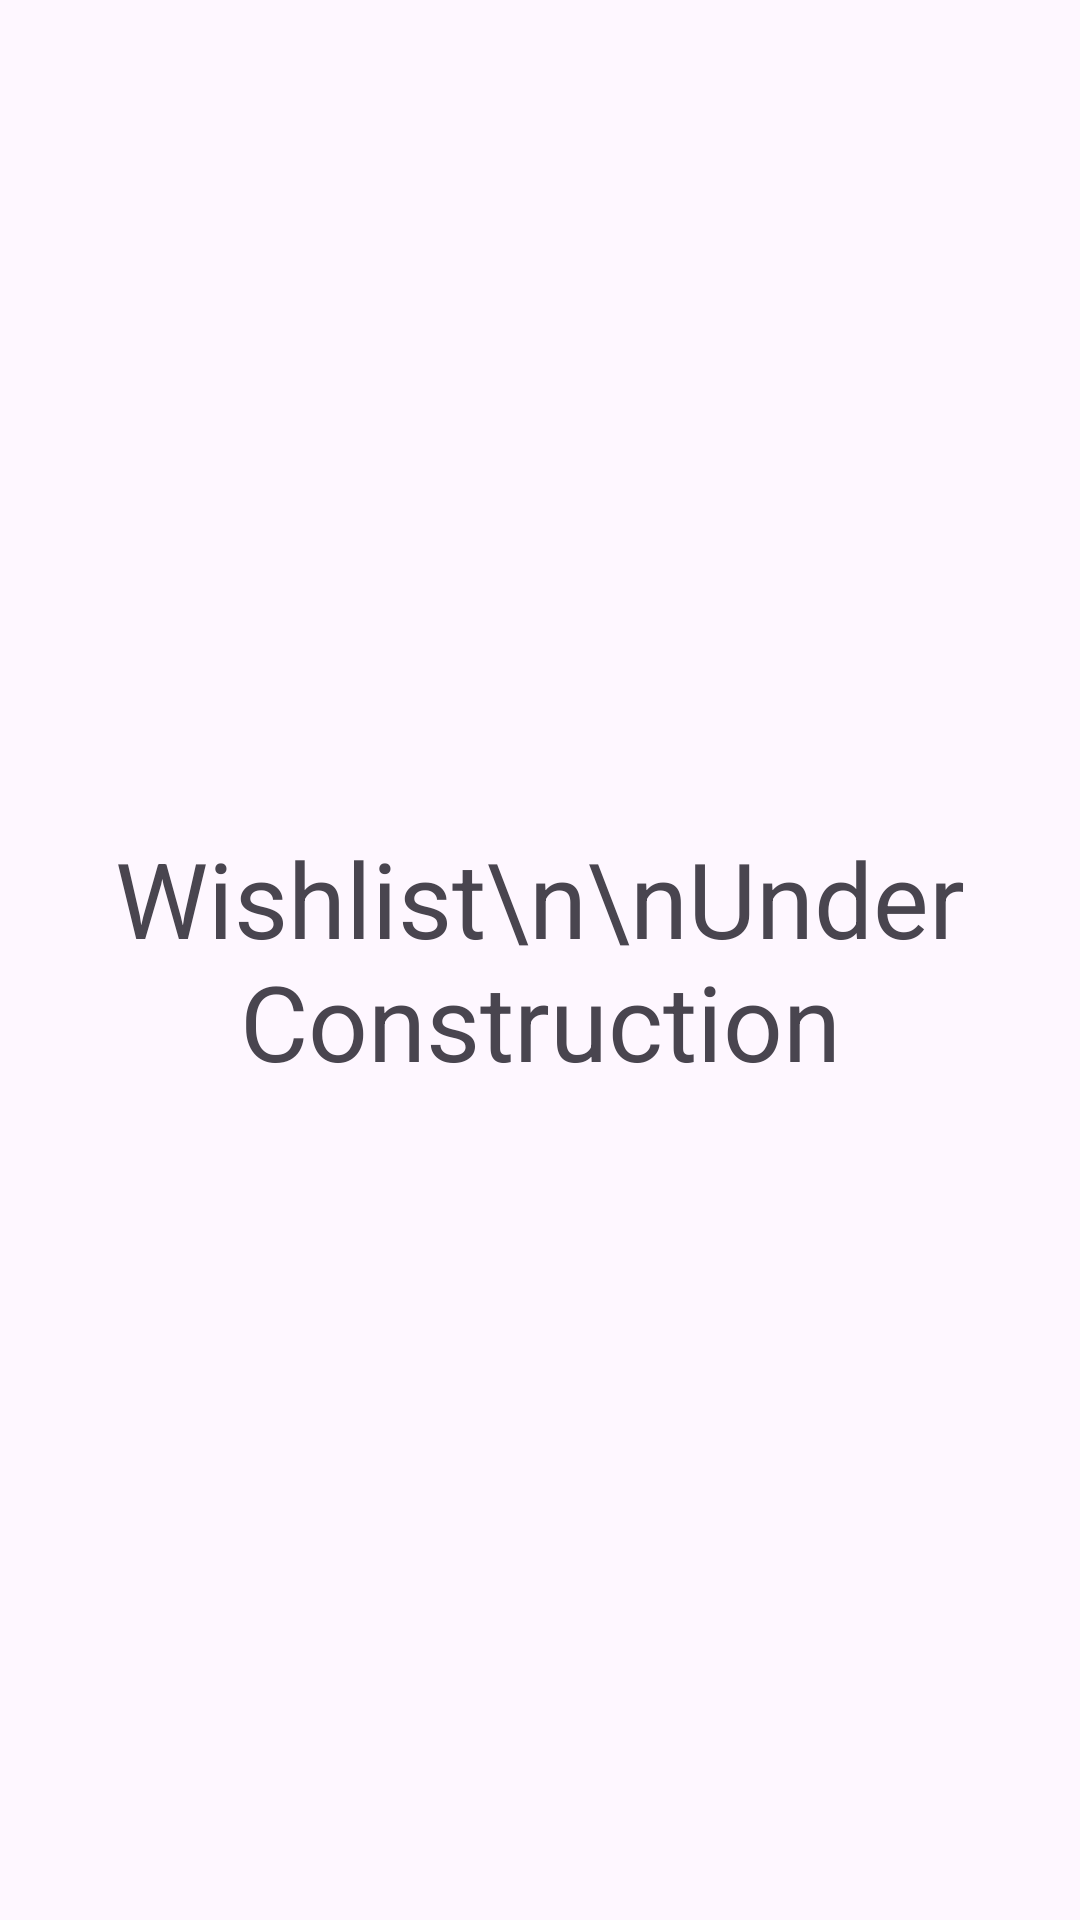

Write the Android layout XML for this screen, with the resource values it uses.
<!-- AndroidManifest.xml: application theme Theme.UrbnKicks -->
<!-- res/layout/fragment_wishlist.xml -->
<?xml version="1.0" encoding="utf-8"?>
<FrameLayout xmlns:android="http://schemas.android.com/apk/res/android"
    xmlns:tools="http://schemas.android.com/tools"
    android:layout_width="match_parent"
    android:layout_height="match_parent"
    tools:context=".WishlistFragment">

    <TextView
        android:layout_width="match_parent"
        android:layout_height="match_parent"
        android:gravity="center"
        android:textSize="35dp"
        android:text="Wishlist\n\nUnder Construction" />

</FrameLayout>
<!-- resources referenced by this layout -->
<resources>
  <style name="Theme.UrbnKicks" parent="Base.Theme.UrbnKicks" />
  <style name="Base.Theme.UrbnKicks" parent="Theme.Material3.DayNight.NoActionBar">
          <item name="colorPrimary">@color/accent</item> 
          <item name="colorPrimaryDark">@color/accent</item> 
          <item name="colorAccent">@color/accent</item> 
      </style>
  <color name="accent">#FFA000</color>
</resources>
